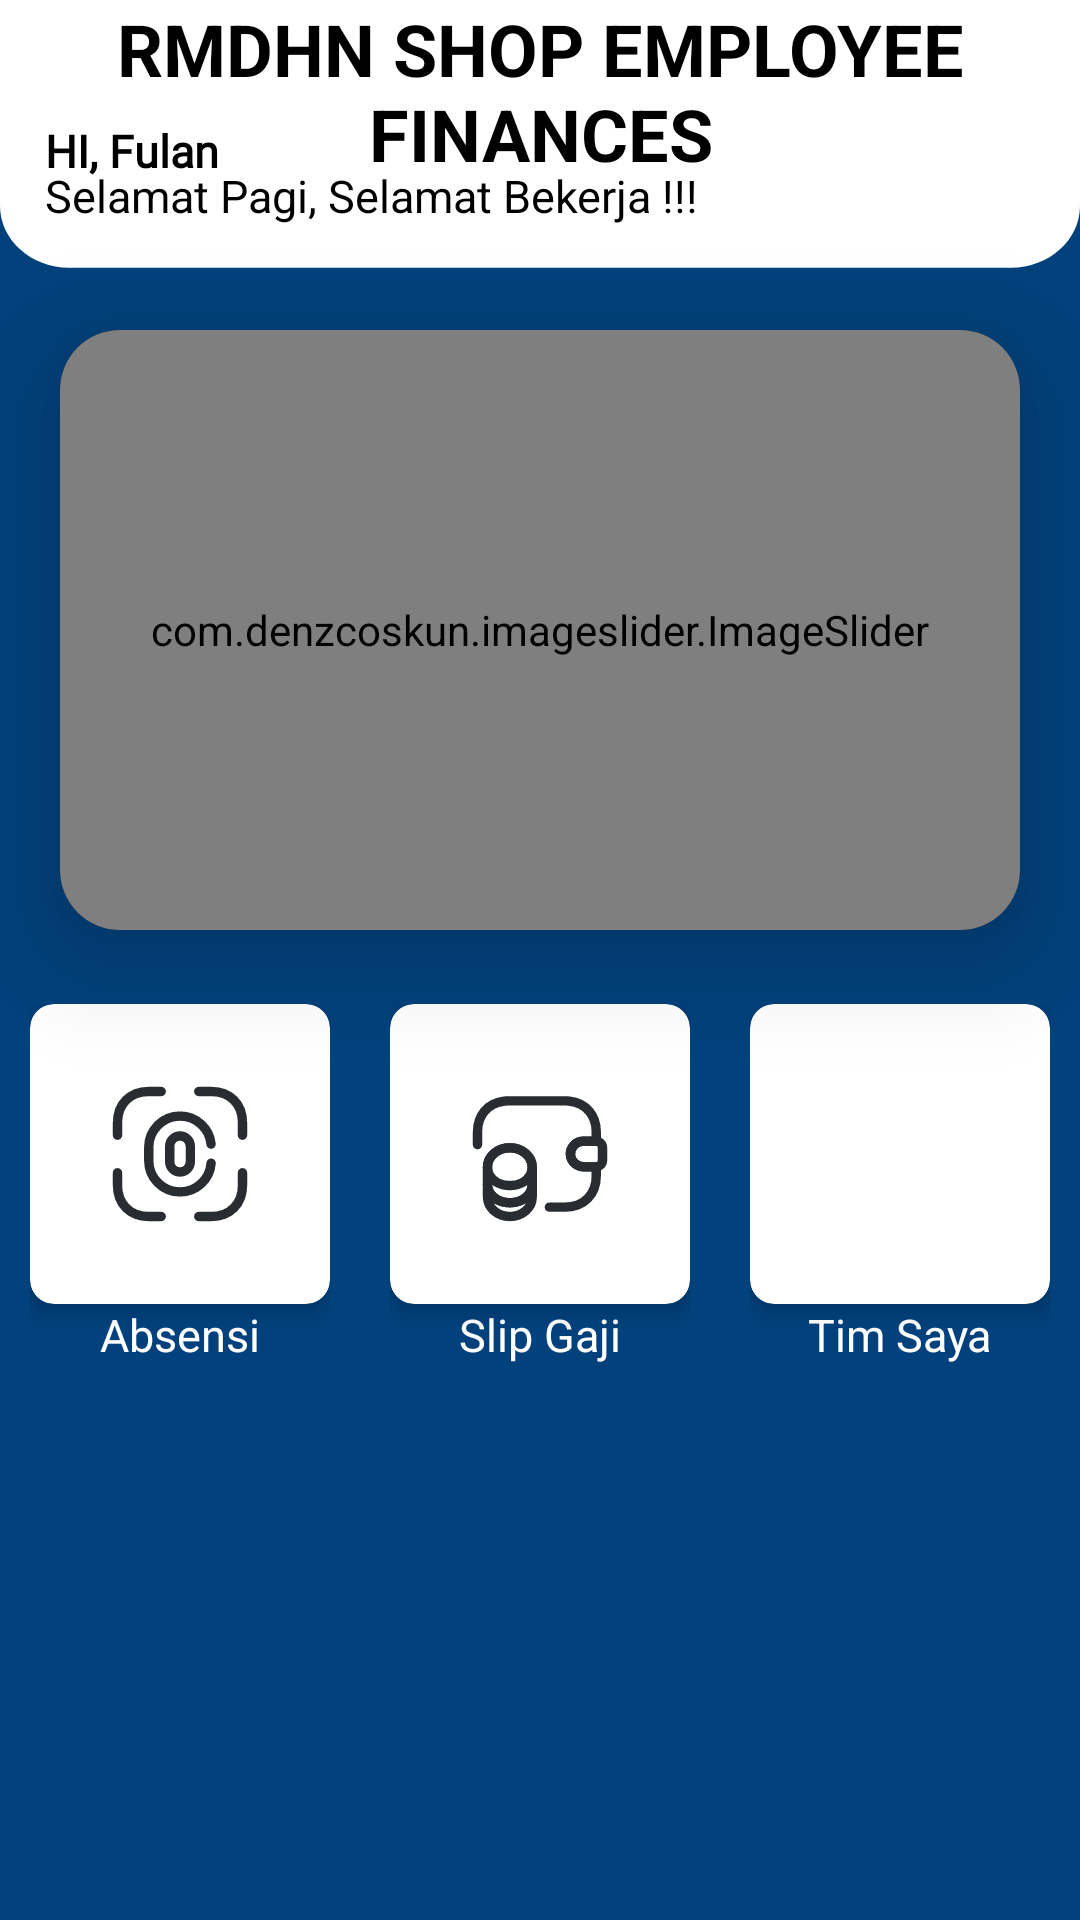

Here is an Android app screen rendered from its layout file. Give the layout XML and the strings, colors and styles it references.
<!-- AndroidManifest.xml: application theme Theme.RMDHNShopEmployeeFinances -->
<!-- res/layout/activity_home.xml -->
<?xml version="1.0" encoding="utf-8"?>
<androidx.coordinatorlayout.widget.CoordinatorLayout
    xmlns:android="http://schemas.android.com/apk/res/android"
    xmlns:app="http://schemas.android.com/apk/res-auto"
    xmlns:tools="http://schemas.android.com/tools"
    android:layout_width="match_parent"
    android:layout_height="match_parent"
    android:background="@color/blue"
    android:gravity="center"
    android:orientation="vertical"
    tools:context=".HomeActivity">

    <RelativeLayout
        android:layout_width="match_parent"
        android:layout_height="100dp"
        android:background="@drawable/shape2"
        >
        <TextView
            android:layout_width="match_parent"
            android:layout_height="wrap_content"
            android:text="RMDHN SHOP EMPLOYEE FINANCES"
            android:textStyle="bold"
            android:textSize="24sp"
            android:textColor="@color/black"
            android:textAlignment="center"
            />
        <TextView
            android:layout_width="wrap_content"
            android:layout_height="wrap_content"
            android:text="HI, Fulan"
            android:fontFamily="@font/calibri"
            android:textSize="15sp"
            android:textStyle="bold"
            android:layout_marginTop="40dp"
            android:textColor="@color/black"
            android:layout_marginLeft="15dp"
            />
        <TextView
            android:layout_width="wrap_content"
            android:layout_height="wrap_content"
            android:text="Selamat Pagi, Selamat Bekerja !!!"
            android:textColor="@color/black"
            android:textSize="15sp"
            android:layout_marginTop="55dp"
            android:layout_marginLeft="15dp"
            />
        <ImageView
            android:layout_width="40dp"
            android:layout_height="40dp"
            android:background="@drawable/person"
            android:layout_alignParentRight="true"
            android:layout_marginTop="40dp"
            android:layout_marginRight="10dp"

            />
    </RelativeLayout>

    <androidx.cardview.widget.CardView
        android:id="@+id/cardView"
        android:layout_width="match_parent"
        android:layout_height="200dp"
        android:layout_marginStart="20dp"
        android:layout_marginTop="110dp"
        android:layout_marginEnd="20dp"
        app:cardBackgroundColor="@color/black"
        app:cardCornerRadius="20dp"
        app:cardElevation="20dp">

        <com.denzcoskun.imageslider.ImageSlider
            android:id="@+id/imageSlider"
            android:layout_width="match_parent"
            android:layout_height="200dp"
            app:iss_auto_cycle="true"
            app:iss_corner_radius="20"
            app:iss_delay="1000"
            app:iss_period="1000" />
    </androidx.cardview.widget.CardView>

    <LinearLayout
        android:layout_width="match_parent"
        android:layout_height="150dp"
        android:orientation="horizontal"
        android:layout_marginTop="320dp"
        android:padding="10dp"
        >

        <LinearLayout
            android:layout_width="wrap_content"
            android:layout_height="wrap_content"
            android:orientation="vertical"
            android:layout_gravity="center"
            >
            <androidx.cardview.widget.CardView
                android:id="@+id/btn1"
                android:layout_width="100dp"
                android:layout_height="100dp"
                app:cardElevation="4dp"
                app:cardCornerRadius="8dp">
                <ImageView
                    android:layout_width="50dp"
                    android:layout_height="50dp"
                    android:layout_gravity="center"
                    android:background="@drawable/absen"
                    />
            </androidx.cardview.widget.CardView>
            <TextView
                android:layout_width="wrap_content"
                android:layout_height="wrap_content"
                android:text="Absensi"
                android:textColor="@color/white"
                android:layout_gravity="center"
                android:textSize="15sp"
                />
        </LinearLayout>
        <LinearLayout
            android:layout_width="wrap_content"
            android:layout_height="wrap_content"
            android:orientation="vertical"
            android:layout_gravity="center"
            android:layout_marginLeft="20dp"
            >
            <androidx.cardview.widget.CardView
                android:id="@+id/btn2"
                android:layout_width="100dp"
                android:layout_height="100dp"
                app:cardElevation="4dp"
                app:cardCornerRadius="8dp">
                <ImageView
                    android:layout_width="50dp"
                    android:layout_height="50dp"
                    android:layout_gravity="center"
                    android:background="@drawable/wallet"
                    />
            </androidx.cardview.widget.CardView>
            <TextView
                android:layout_width="wrap_content"
                android:layout_height="wrap_content"
                android:text="Slip Gaji"
                android:textColor="@color/white"
                android:layout_gravity="center"
                android:textSize="15sp"
                />
        </LinearLayout>
        <LinearLayout
            android:layout_width="wrap_content"
            android:layout_height="wrap_content"
            android:orientation="vertical"
            android:layout_gravity="center"
            android:layout_marginLeft="20dp"
            >
            <androidx.cardview.widget.CardView
                android:id="@+id/btn3"
                android:layout_width="100dp"
                android:layout_height="100dp"
                app:cardElevation="4dp"
                app:cardCornerRadius="8dp">
                <ImageView
                    android:layout_width="50dp"
                    android:layout_height="50dp"
                    android:layout_gravity="center"
                    android:background="@drawable/tim"
                    />
            </androidx.cardview.widget.CardView>
            <TextView
                android:layout_width="wrap_content"
                android:layout_height="wrap_content"
                android:text="Tim Saya"
                android:textColor="@color/white"
                android:layout_gravity="center"
                android:textSize="15sp"
                />
        </LinearLayout>


    </LinearLayout>
</androidx.coordinatorlayout.widget.CoordinatorLayout>
<!-- resources referenced by this layout -->
<resources>
  <color name="black">#FF000000</color>
  <color name="blue">#02417C</color>
  <color name="white">#FFFFFFFF</color>
  <!-- drawable absen (drawable) -->
  <vector xmlns:android="http://schemas.android.com/apk/res/android"
      android:width="800dp"
      android:height="800dp"
      android:viewportWidth="24"
      android:viewportHeight="24">
    <path
        android:pathData="M12,14.88C11.09,14.88 10.35,14.14 10.35,13.23V10.76C10.35,9.85 11.09,9.11 12,9.11C12.91,9.11 13.65,9.85 13.65,10.76V13.23C13.65,14.14 12.91,14.88 12,14.88Z"
        android:strokeWidth="1.5"
        android:fillColor="#00000000"
        android:strokeColor="#292D32"
        android:strokeLineCap="round"/>
    <path
        android:pathData="M16.98,13.47C16.78,16.05 14.62,18.07 12,18.07C9.24,18.07 7,15.83 7,13.07V10.93C7,8.17 9.24,5.93 12,5.93C14.59,5.93 16.72,7.9 16.97,10.42"
        android:strokeWidth="1.5"
        android:fillColor="#00000000"
        android:strokeColor="#292D32"
        android:strokeLineCap="round"/>
    <path
        android:pathData="M15,2H17C20,2 22,4 22,7V9"
        android:strokeLineJoin="round"
        android:strokeWidth="1.5"
        android:fillColor="#00000000"
        android:strokeColor="#292D32"
        android:strokeLineCap="round"/>
    <path
        android:pathData="M2,9V7C2,4 4,2 7,2H9"
        android:strokeLineJoin="round"
        android:strokeWidth="1.5"
        android:fillColor="#00000000"
        android:strokeColor="#292D32"
        android:strokeLineCap="round"/>
    <path
        android:pathData="M15,22H17C20,22 22,20 22,17V15"
        android:strokeLineJoin="round"
        android:strokeWidth="1.5"
        android:fillColor="#00000000"
        android:strokeColor="#292D32"
        android:strokeLineCap="round"/>
    <path
        android:pathData="M2,15V17C2,20 4,22 7,22H9"
        android:strokeLineJoin="round"
        android:strokeWidth="1.5"
        android:fillColor="#00000000"
        android:strokeColor="#292D32"
        android:strokeLineCap="round"/>
  </vector>
  <!-- drawable shape2 (drawable) -->
  <vector xmlns:android="http://schemas.android.com/apk/res/android"
      android:width="390dp"
      android:height="121dp"
      android:viewportWidth="390"
      android:viewportHeight="121">
    <path
        android:pathData="M0,0L390,0V83C390,96.81 378.81,108 365,108H25C11.19,108 0,96.81 0,83L0,0Z"
        android:fillColor="#ffffff"/>
  </vector>
  <!-- drawable wallet: vector/xml drawable (drawable, 2369 chars, omitted) -->
  <style name="Theme.RMDHNShopEmployeeFinances" parent="Base.Theme.RMDHNShopEmployeeFinances" />
  <style name="Base.Theme.RMDHNShopEmployeeFinances" parent="Theme.Material3.DayNight.NoActionBar">
          
          
      </style>
</resources>
